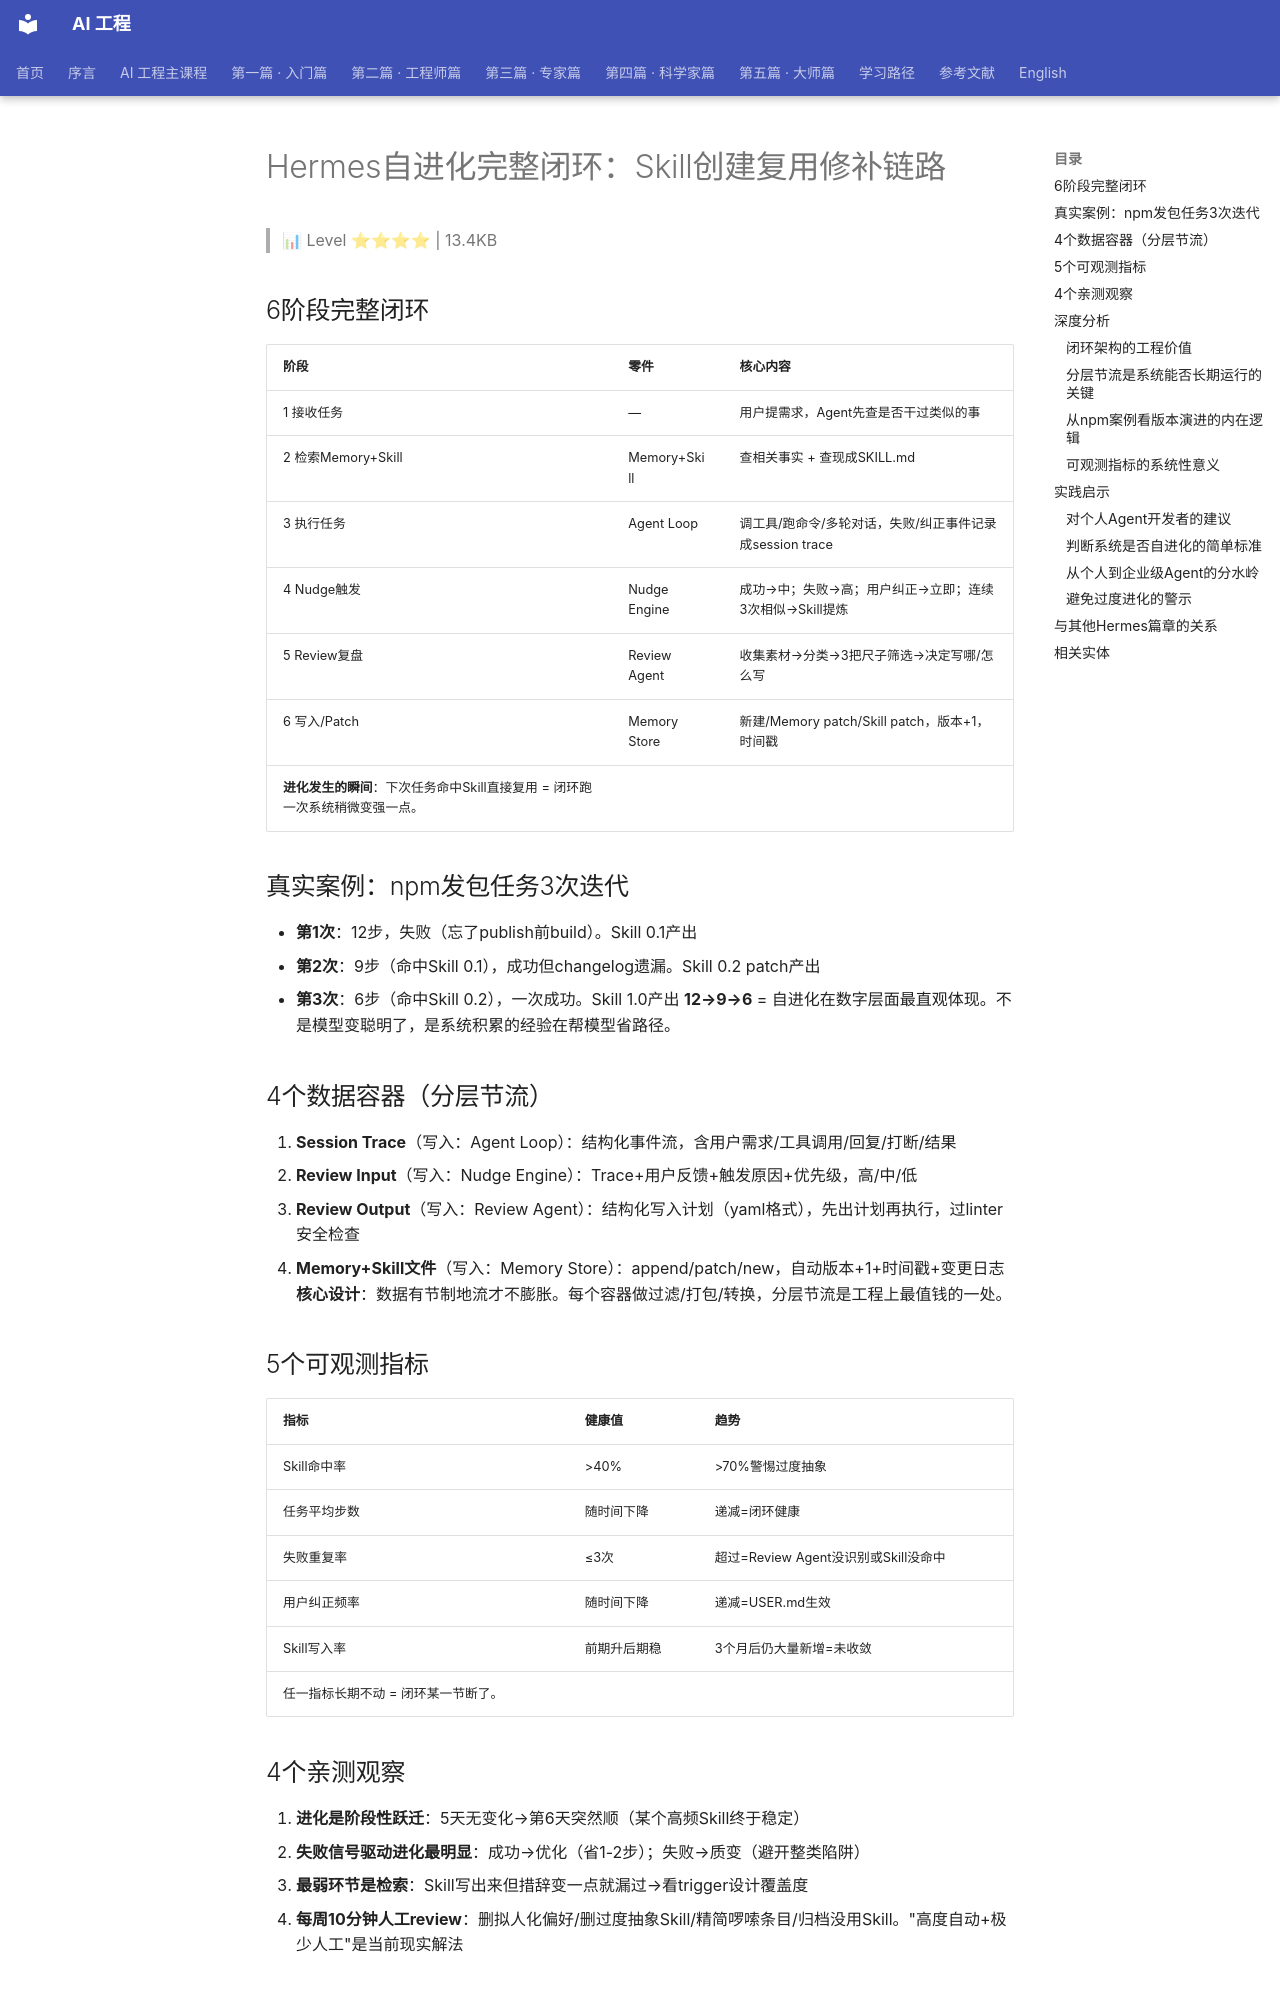

repository: QianJinGuo/wiki-book · page: ch07/034-hermes-skill.html · generator: mkdocs

# Hermes自进化完整闭环：Skill创建复用修补链路

> 📊 Level ⭐⭐⭐⭐ | 13.4KB

## 6阶段完整闭环
| 阶段 | 零件 | 核心内容 |
|------|------|----------|
| 1 接收任务 | — | 用户提需求，Agent先查是否干过类似的事 |
| 2 检索Memory+Skill | Memory+Skill | 查相关事实 + 查现成SKILL.md |
| 3 执行任务 | Agent Loop | 调工具/跑命令/多轮对话，失败/纠正事件记录成session trace |
| 4 Nudge触发 | Nudge Engine | 成功→中；失败→高；用户纠正→立即；连续3次相似→Skill提炼 |
| 5 Review复盘 | Review Agent | 收集素材→分类→3把尺子筛选→决定写哪/怎么写 |
| 6 写入/Patch | Memory Store | 新建/Memory patch/Skill patch，版本+1，时间戳 |
**进化发生的瞬间**：下次任务命中Skill直接复用 = 闭环跑一次系统稍微变强一点。

## 真实案例：npm发包任务3次迭代
- **第1次**：12步，失败（忘了publish前build）。Skill 0.1产出
- **第2次**：9步（命中Skill 0.1），成功但changelog遗漏。Skill 0.2 patch产出
- **第3次**：6步（命中Skill 0.2），一次成功。Skill 1.0产出
**12→9→6** = 自进化在数字层面最直观体现。不是模型变聪明了，是系统积累的经验在帮模型省路径。

## 4个数据容器（分层节流）
1. **Session Trace**（写入：Agent Loop）：结构化事件流，含用户需求/工具调用/回复/打断/结果
2. **Review Input**（写入：Nudge Engine）：Trace+用户反馈+触发原因+优先级，高/中/低
3. **Review Output**（写入：Review Agent）：结构化写入计划（yaml格式），先出计划再执行，过linter安全检查
4. **Memory+Skill文件**（写入：Memory Store）：append/patch/new，自动版本+1+时间戳+变更日志
**核心设计**：数据有节制地流才不膨胀。每个容器做过滤/打包/转换，分层节流是工程上最值钱的一处。

## 5个可观测指标
| 指标 | 健康值 | 趋势 |
|------|--------|------|
| Skill命中率 | >40% | >70%警惕过度抽象 |
| 任务平均步数 | 随时间下降 | 递减=闭环健康 |
| 失败重复率 | ≤3次 | 超过=Review Agent没识别或Skill没命中 |
| 用户纠正频率 | 随时间下降 | 递减=USER.md生效 |
| Skill写入率 | 前期升后期稳 | 3个月后仍大量新增=未收敛 |
任一指标长期不动 = 闭环某一节断了。

## 4个亲测观察
1. **进化是阶段性跃迁**：5天无变化→第6天突然顺（某个高频Skill终于稳定）
2. **失败信号驱动进化最明显**：成功→优化（省1-2步）；失败→质变（避开整类陷阱）
3. **最弱环节是检索**：Skill写出来但措辞变一点就漏过→看trigger设计覆盖度
4. **每周10分钟人工review**：删拟人化偏好/删过度抽象Skill/精简啰嗦条目/归档没用Skill。"高度自动+极少人工"是当前现实解法

## 深度分析
### 闭环架构的工程价值
Hermes自进化闭环的精髓不在于某个零件，而在于**零件之间的连接方式**。6个阶段形成一条数据管道：用户任务→Memory/Skill检索→执行→Nudge过滤→Review决策→Memory Store写入。下次同类任务来时，直接从存储层取用经验，绕过前几个阶段。
这种设计的工程价值体现在**三重解耦**：

- **时间解耦**：任务执行和经验沉淀可以异步进行，Review Agent不需要在任务执行时同步运行
- **责任解耦**：每个零件只关心自己的输入输出，Nudge不管Review，Review不管Memory Store怎么存
- **容量解耦**：分层节流让不同容器承载不同粒度的信息，不会把所有压力打在同一个存储上
